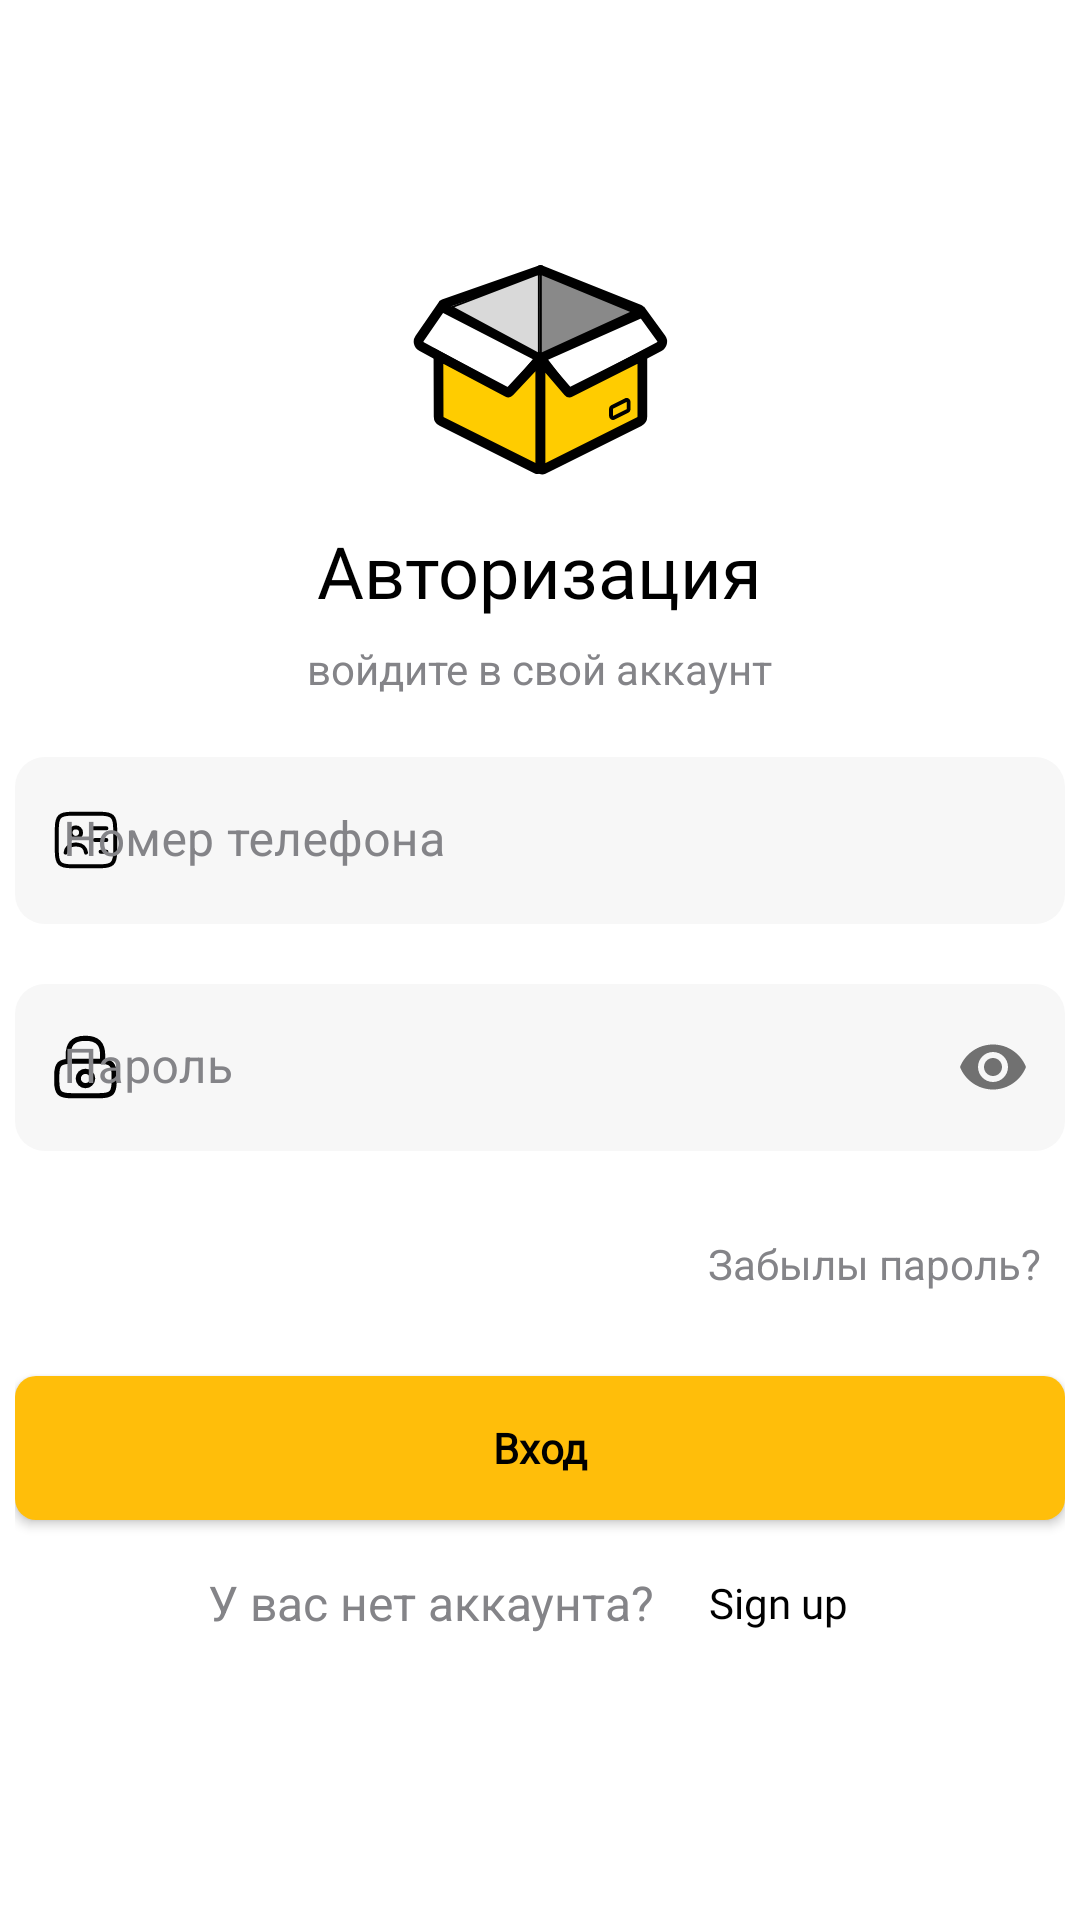

This screen was rendered from an Android layout file. Write that file and the resources it references.
<!-- AndroidManifest.xml: application theme Theme.Market -->
<!-- res/layout/fragment_authorization.xml -->
<?xml version="1.0" encoding="utf-8"?>
<LinearLayout xmlns:android="http://schemas.android.com/apk/res/android"
    android:layout_width="match_parent"
    android:layout_height="match_parent"
    android:gravity="center"
    xmlns:app="http://schemas.android.com/apk/res-auto">

    <androidx.constraintlayout.widget.ConstraintLayout
        android:layout_width="wrap_content"
        android:layout_height="wrap_content">


        <ImageView
            android:id="@+id/iv_logo_box"
            android:layout_width="wrap_content"
            android:layout_height="wrap_content"
            android:src="@drawable/logo_box"
            app:layout_constraintTop_toTopOf="parent"
            app:layout_constraintStart_toStartOf="parent"
            app:layout_constraintEnd_toEndOf="parent"/>

        <TextView
            android:id="@+id/tv_authorization"
            android:layout_width="wrap_content"
            android:layout_height="wrap_content"
            android:text="@string/tv_authorization"
            android:textColor="@color/black"
            android:fontFamily="@font/rubik_bold"
            android:textSize="24sp"
            android:layout_marginTop="15dp"
            app:layout_constraintTop_toBottomOf="@id/iv_logo_box"
            app:layout_constraintStart_toStartOf="@id/iv_logo_box"
            app:layout_constraintEnd_toEndOf="@id/iv_logo_box"/>

        <TextView
            android:id="@+id/tv_login_to_your_acc"
            android:layout_width="wrap_content"
            android:layout_height="wrap_content"
            android:text="@string/tv_login_to_your_acc"
            android:textColor="@color/custom_color_grey"
            android:layout_marginTop="7dp"
            android:textSize="14sp"
            app:layout_constraintTop_toBottomOf="@id/tv_authorization"
            app:layout_constraintStart_toStartOf="@id/tv_authorization"
            app:layout_constraintEnd_toEndOf="@id/tv_authorization"/>

        <com.google.android.material.textfield.TextInputLayout
            android:id="@+id/phone_number"
            android:layout_width="350dp"
            android:layout_height="wrap_content"
            android:layout_marginTop="20dp"
            app:startIconDrawable="@drawable/ic_personalcard"
            android:hint="Номер телефона"
            app:prefixText="+998"
            android:textColorHint="@color/custom_color_grey"
            style="@style/StyleCustomTextInputLayout"
            app:layout_constraintEnd_toEndOf="@id/tv_login_to_your_acc"
            app:layout_constraintStart_toStartOf="@id/tv_login_to_your_acc"
            app:layout_constraintTop_toBottomOf="@+id/tv_login_to_your_acc">

            <com.google.android.material.textfield.TextInputEditText
                android:id="@+id/et_phone_number"
                android:layout_width="match_parent"
                android:layout_height="match_parent"
                android:inputType="phone"
                android:textCursorDrawable="@null"
                android:textColor="@color/black"
                android:maxEms="13"
                android:maxLength="9"
                android:maxLines="1"
                android:background="@drawable/bg_text_field"/>
        </com.google.android.material.textfield.TextInputLayout>


        <com.google.android.material.textfield.TextInputLayout
            android:id="@+id/password"
            android:layout_width="350dp"
            android:layout_height="wrap_content"
            android:layout_marginTop="20dp"
            app:startIconDrawable="@drawable/ic_lock"
            android:hint="Пароль"
            app:passwordToggleEnabled="true"
            android:textColorHint="@color/custom_color_grey"
            style="@style/StyleCustomTextInputLayout"
            app:layout_constraintEnd_toEndOf="@id/phone_number"
            app:layout_constraintStart_toStartOf="@id/phone_number"
            app:layout_constraintTop_toBottomOf="@+id/phone_number">

            <com.google.android.material.textfield.TextInputEditText
                android:id="@+id/et_password"
                android:layout_width="match_parent"
                android:layout_height="match_parent"
                android:inputType="textPassword"
                android:textCursorDrawable="@null"
                android:textColor="@color/black"
                android:maxLines="1"
                android:background="@drawable/bg_text_field"/>
        </com.google.android.material.textfield.TextInputLayout>

        <TextView
            android:id="@+id/tv_forgot_password"
            android:layout_width="wrap_content"
            android:layout_height="wrap_content"
            android:text="@string/tv_forgot_password"
            android:textColor="@color/custom_color_grey"
            android:padding="8dp"
            android:layout_marginTop="20dp"
            app:layout_constraintTop_toBottomOf="@id/password"
            app:layout_constraintEnd_toEndOf="@id/password"/>

        <ProgressBar
            android:id="@+id/progress_bar"
            android:layout_width="wrap_content"
            android:layout_height="wrap_content"
            android:translationZ="10dp"
            android:indeterminate="true"
            android:visibility="invisible"
            android:indeterminateTintMode="src_atop"
            android:indeterminateTint="@color/color_pb"
            app:layout_constraintTop_toTopOf="@id/btn_enter"
            app:layout_constraintStart_toStartOf="@id/btn_enter"
            app:layout_constraintEnd_toEndOf="parent"/>

        <androidx.appcompat.widget.AppCompatButton
            android:id="@+id/btn_enter"
            android:layout_width="0dp"
            android:layout_height="wrap_content"
            android:text="Вход"
            android:textAllCaps="false"
            android:textColor="@color/black"
            android:textStyle="bold"
            android:background="@drawable/bg_btn_authorization"
            android:layout_marginTop="20dp"
            android:fontFamily="@font/montserrat"
            app:layout_constraintTop_toBottomOf="@id/tv_forgot_password"
            app:layout_constraintStart_toStartOf="@id/password"
            app:layout_constraintEnd_toEndOf="@id/password"/>

        <LinearLayout
            android:id="@+id/ll"
            android:layout_width="0dp"
            android:layout_height="wrap_content"
            android:layout_marginTop="10dp"
            android:orientation="horizontal"
            android:gravity="center"
            app:layout_constraintTop_toBottomOf="@id/btn_enter"
            app:layout_constraintStart_toStartOf="@id/btn_enter"
            app:layout_constraintEnd_toEndOf="@id/btn_enter">


            <TextView
                android:id="@+id/tv_already_have_an_account"
                android:layout_width="wrap_content"
                android:layout_height="wrap_content"
                android:layout_gravity="center_vertical"
                android:text="@string/tv_dont_have_an_account"
                android:textColor="@color/custom_color_grey"
                android:textSize="16sp"/>

            <TextView
                android:id="@+id/tv_sign_up"
                android:layout_width="wrap_content"
                android:layout_height="wrap_content"
                android:text="@string/tv_sign_up"
                android:padding="8dp"
                android:layout_marginStart="10dp"
                android:layout_gravity="center_vertical"
                android:textColor="@color/black"
                android:fontFamily="@font/rubik_bold"/>

        </LinearLayout>

    </androidx.constraintlayout.widget.ConstraintLayout>






</LinearLayout>
<!-- resources referenced by this layout -->
<resources>
  <color name="black">#FF000000</color>
  <color name="color_pb">#FFFFFFFF</color>
  <color name="custom_color_grey">#848488</color>
  <!-- drawable bg_btn_authorization (drawable-v24) -->
  <?xml version="1.0" encoding="utf-8"?>
  <shape xmlns:android="http://schemas.android.com/apk/res/android">
  
      <solid android:color="@color/color_custom_orange"/>
      <corners android:radius="7dp"/>
  
  </shape>
  <!-- drawable bg_text_field (drawable) -->
  <?xml version="1.0" encoding="utf-8"?>
  <selector xmlns:android="http://schemas.android.com/apk/res/android">
      <item android:state_focused="true">
          <shape android:shape="rectangle">
              <solid android:color="@color/color_custom_white"/>
              <stroke android:width="1dp" android:color="@color/black"/>
              <corners android:radius="10dp"/>
          </shape>
      </item>
  
      <item android:state_focused="false">
          <shape android:shape="rectangle">
              <solid android:color="@color/color_custom_white"/>
              <corners android:radius="10dp"/>
          </shape>
      </item>
  </selector>
  <string name="tv_authorization">Авторизация</string>
  <string name="tv_dont_have_an_account">У вас нет аккаунта?</string>
  <string name="tv_forgot_password">Забылы пароль?</string>
  <string name="tv_login_to_your_acc">войдите в свой аккаунт</string>
  <string name="tv_sign_up">Sign up</string>
  <style name="StyleCustomTextInputLayout" parent="Widget.MaterialComponents.TextInputLayout.FilledBox">
          <item name="android:textColorHint">@color/custom_color_grey</item>
          <item name="hintTextColor">@color/custom_color_grey</item>
          <item name="startIconTint">@color/black</item>
          <item name="boxStrokeWidth">0dp</item>
          <item name="boxStrokeWidthFocused">0dp</item>
      </style>
  <style name="Theme.Market" parent="Theme.MaterialComponents.DayNight.NoActionBar">
          
          <item name="colorPrimary">@color/purple_500</item>
          <item name="colorPrimaryVariant">@color/purple_700</item>
          <item name="colorOnPrimary">@color/white</item>
          
          <item name="colorSecondary">@color/teal_200</item>
          <item name="colorSecondaryVariant">@color/teal_700</item>
          <item name="colorOnSecondary">@color/black</item>
          
          <item name="android:statusBarColor">@color/white</item>
          <item name="android:windowLightStatusBar">true</item>
          
      </style>
  <color name="color_custom_orange">#FFBE0A</color>
  <color name="color_custom_white">#F7F7F7</color>
  <color name="purple_500">#FF6200EE</color>
  <color name="purple_700">#FF3700B3</color>
  <color name="white">#FFFFFFFF</color>
  <color name="teal_200">#FF03DAC5</color>
  <color name="teal_700">#FF018786</color>
</resources>
